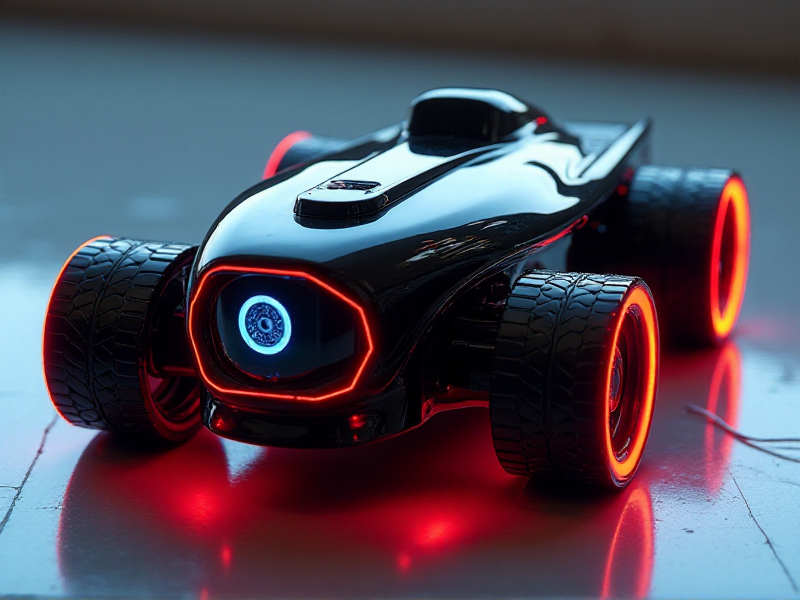
Generation parameters embedded in this image by AUTOMATIC1111 Stable Diffusion web UI or a fork of it (Forge, ...) (PNG 'parameters' text chunk):
A futuristic racing-inspired tracked bot with a streamlined, aerodynamic shape, a dark reflective body, a front-facing micro-camera, and vibrant neon lighting outlining its chassis.
Steps: 20, Sampler: Euler, Schedule type: Simple, CFG scale: 1, Distilled CFG Scale: 3.5, Seed: 3249783718, Size: 800x600, Model hash: c161224931, Model: flux1-dev-bnb-nf4, Style Selector Enabled: True, Style Selector Randomize: False, Style Selector Style: base, Version: f2.0.1v1.10.1-previous-636-gb835f24a, Diffusion in Low Bits: bnb-nf4